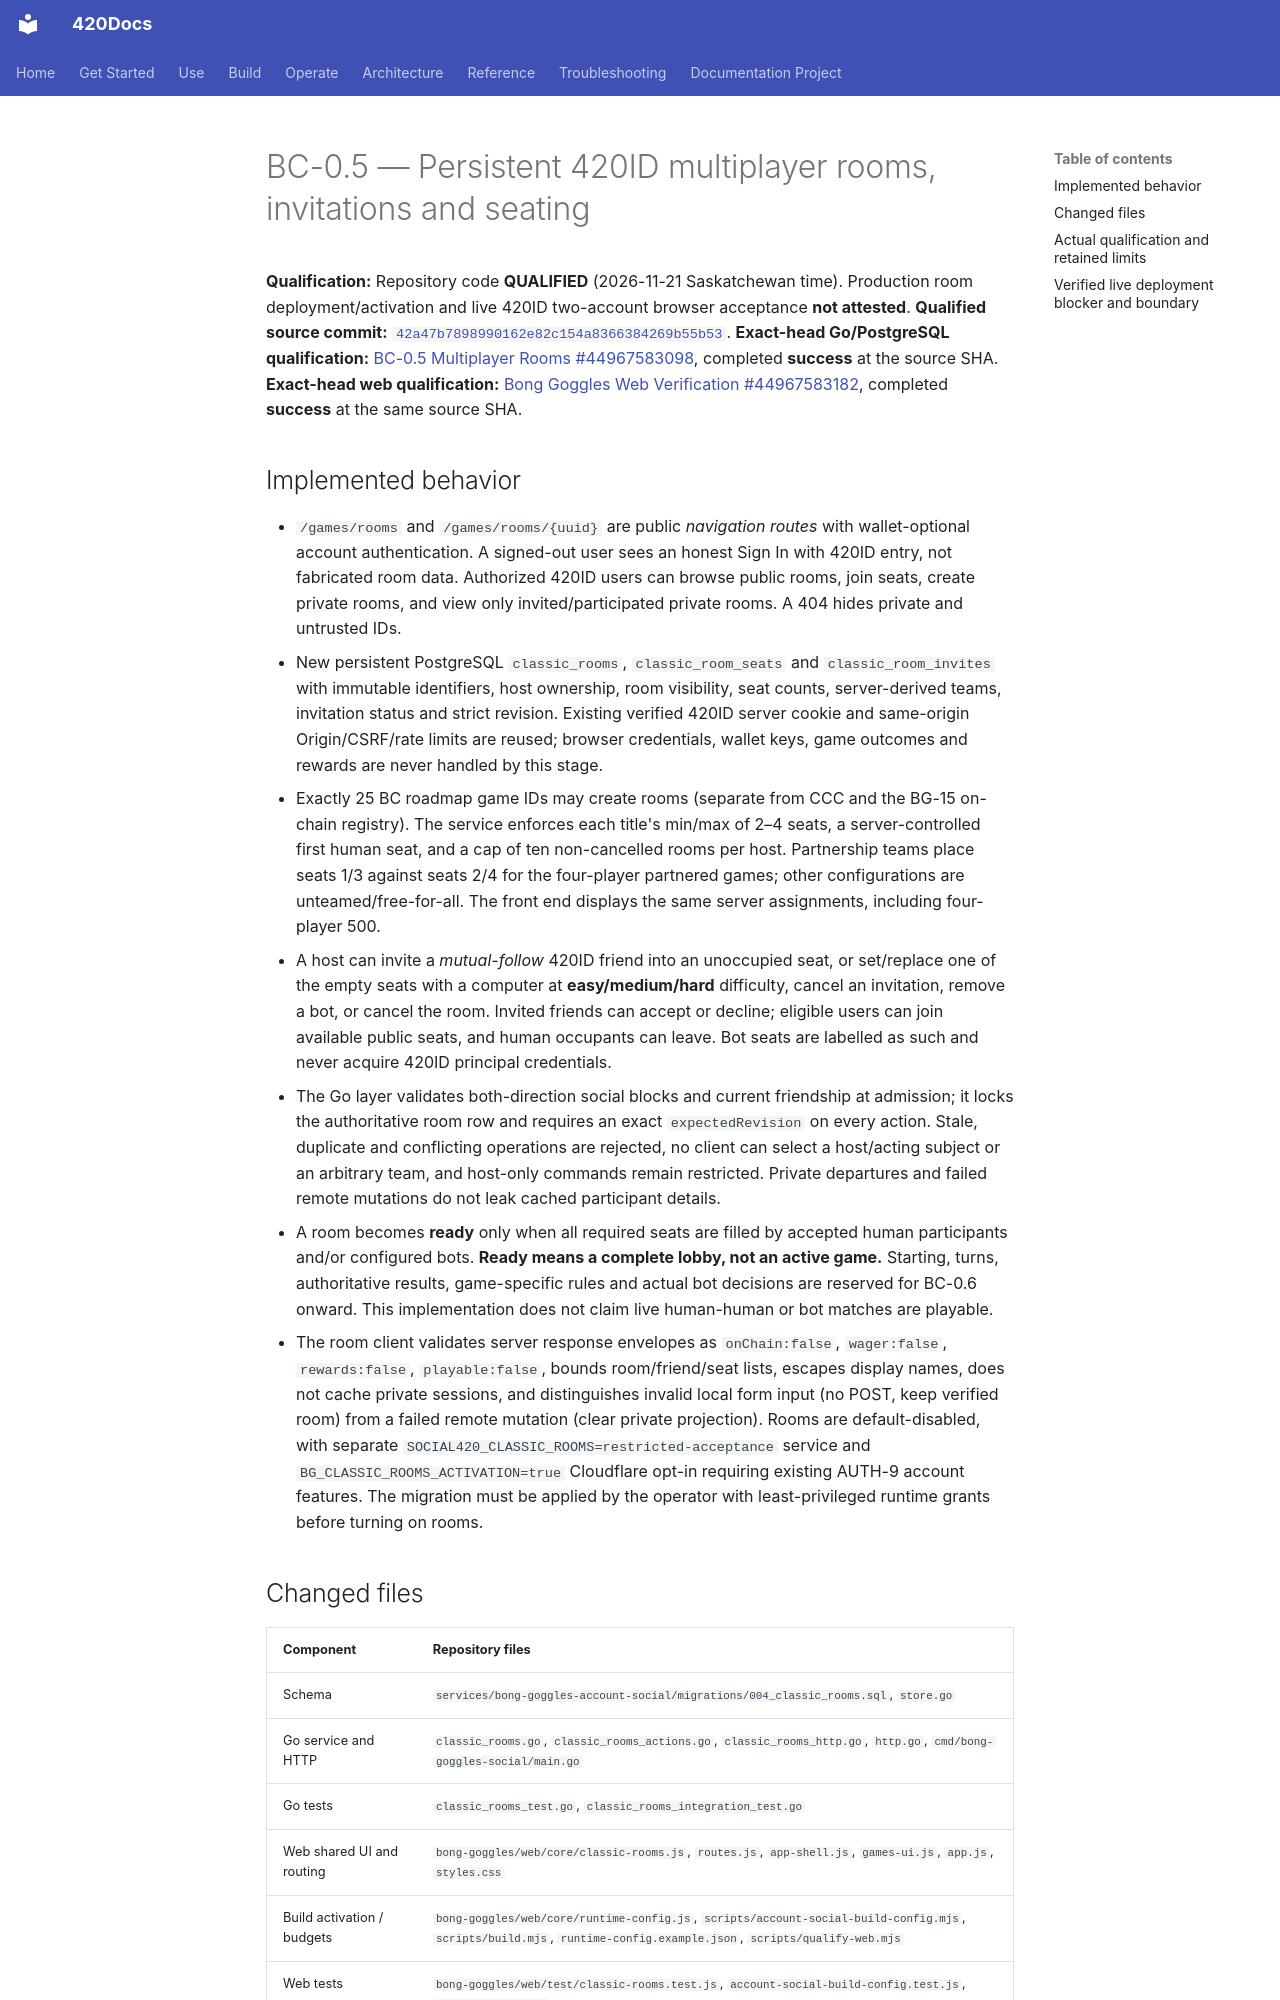

repository: abvhiael/420-integrated-v0.1 · page: games/classics/BC-0-5-QUALIFICATION/index.html · generator: mkdocs

# BC-0.5 — Persistent 420ID multiplayer rooms, invitations and seating

**Qualification:** Repository code **QUALIFIED** (2026-11-21 Saskatchewan time). Production room deployment/activation and live 420ID two-account browser acceptance **not attested**.
**Qualified source commit:** [`42a47b7898990162e82c154a8366384269b55b53`](https://github.com/abvhiael/420-integrated-v0.1/commit/42a47b7898990162e82c154a8366384269b55b53).
**Exact-head Go/PostgreSQL qualification:** [BC-0.5 Multiplayer Rooms #44967583098](https://github.com/abvhiael/420-integrated-v0.1/actions/runs/44967583098), completed **success** at the source SHA.
**Exact-head web qualification:** [Bong Goggles Web Verification #44967583182](https://github.com/abvhiael/420-integrated-v0.1/actions/runs/44967583182), completed **success** at the same source SHA.

## Implemented behavior

- `/games/rooms` and `/games/rooms/{uuid}` are public *navigation routes* with wallet-optional account authentication. A signed-out user sees an honest Sign In with 420ID entry, not fabricated room data. Authorized 420ID users can browse public rooms, join seats, create private rooms, and view only invited/participated private rooms. A 404 hides private and untrusted IDs.
- New persistent PostgreSQL `classic_rooms`, `classic_room_seats` and `classic_room_invites` with immutable identifiers, host ownership, room visibility, seat counts, server-derived teams, invitation status and strict revision. Existing verified 420ID server cookie and same-origin Origin/CSRF/rate limits are reused; browser credentials, wallet keys, game outcomes and rewards are never handled by this stage.
- Exactly 25 BC roadmap game IDs may create rooms (separate from CCC and the BG-15 on-chain registry). The service enforces each title's min/max of 2–4 seats, a server-controlled first human seat, and a cap of ten non-cancelled rooms per host. Partnership teams place seats 1/3 against seats 2/4 for the four-player partnered games; other configurations are unteamed/free-for-all. The front end displays the same server assignments, including four-player 500.
- A host can invite a *mutual-follow* 420ID friend into an unoccupied seat, or set/replace one of the empty seats with a computer at **easy/medium/hard** difficulty, cancel an invitation, remove a bot, or cancel the room. Invited friends can accept or decline; eligible users can join available public seats, and human occupants can leave. Bot seats are labelled as such and never acquire 420ID principal credentials.
- The Go layer validates both-direction social blocks and current friendship at admission; it locks the authoritative room row and requires an exact `expectedRevision` on every action. Stale, duplicate and conflicting operations are rejected, no client can select a host/acting subject or an arbitrary team, and host-only commands remain restricted. Private departures and failed remote mutations do not leak cached participant details.
- A room becomes **ready** only when all required seats are filled by accepted human participants and/or configured bots. **Ready means a complete lobby, not an active game.** Starting, turns, authoritative results, game-specific rules and actual bot decisions are reserved for BC-0.6 onward. This implementation does not claim live human-human or bot matches are playable.
- The room client validates server response envelopes as `onChain:false`, `wager:false`, `rewards:false`, `playable:false`, bounds room/friend/seat lists, escapes display names, does not cache private sessions, and distinguishes invalid local form input (no POST, keep verified room) from a failed remote mutation (clear private projection). Rooms are default-disabled, with separate `SOCIAL420_CLASSIC_ROOMS=restricted-acceptance` service and `BG_CLASSIC_ROOMS_ACTIVATION=true` Cloudflare opt-in requiring existing AUTH-9 account features. The migration must be applied by the operator with least-privileged runtime grants before turning on rooms.
